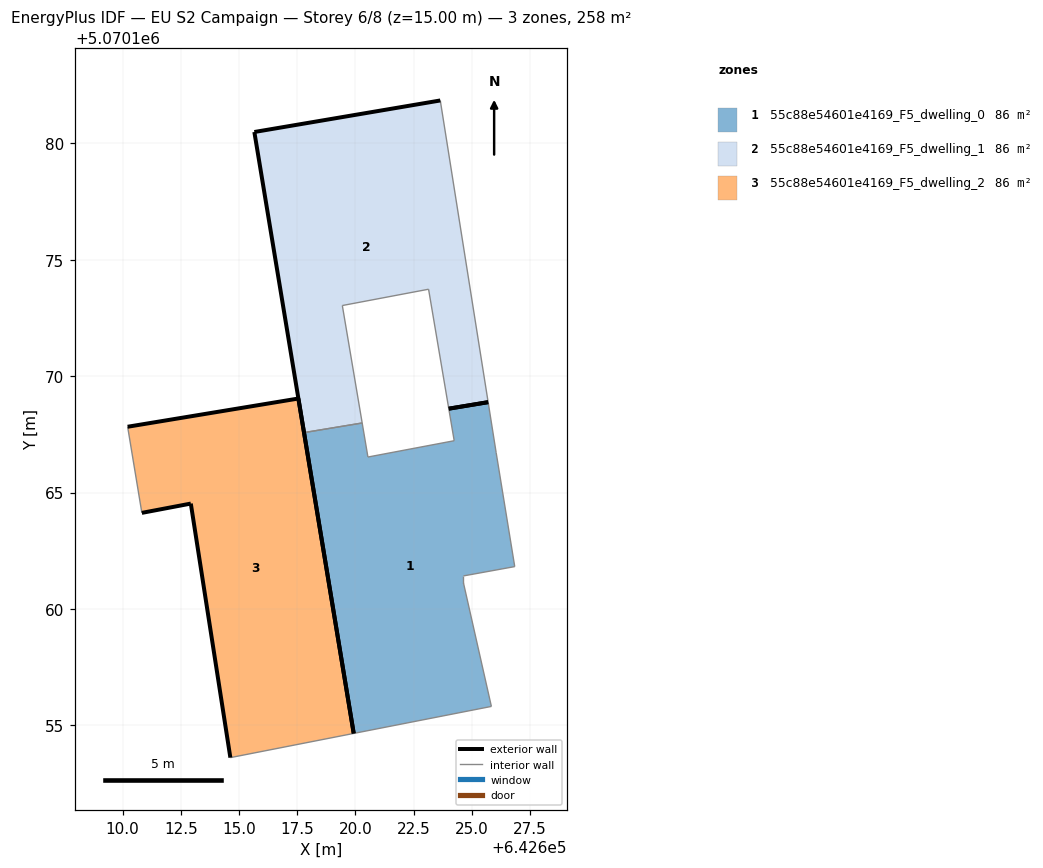
=== STOREY PLAN SPEC (per zone: floor XY polygon, exterior-wall plan segments, windows/doors) ===
zone 1: 55c88e54601e4169_F5_dwelling_0  (86.1 m²)
  floor: (642625.84, 5070155.82) (642624.64, 5070161.12) (642624.64, 5070161.42) (642626.84, 5070161.82) (642626.04, 5070166.72) (642625.70, 5070168.88) (642624.01, 5070168.60) (642624.24, 5070167.22) (642620.54, 5070166.53) (642620.29, 5070167.99) (642617.79, 5070167.57) (642619.93, 5070154.66)
  exterior wall: (642619.93, 5070154.66) – (642617.79, 5070167.57)  [13.1 m]
  exterior wall: (642624.01, 5070168.60) – (642625.70, 5070168.88)  [1.7 m]
  interior walls: 10
zone 2: 55c88e54601e4169_F5_dwelling_1  (86.1 m²)
  floor: (642625.70, 5070168.88) (642623.65, 5070181.83) (642615.66, 5070180.48) (642617.79, 5070167.57) (642620.29, 5070167.99) (642619.44, 5070173.03) (642623.14, 5070173.73) (642624.01, 5070168.60)
  exterior wall: (642617.79, 5070167.57) – (642615.66, 5070180.48)  [13.1 m]
  exterior wall: (642615.66, 5070180.48) – (642623.65, 5070181.83)  [8.1 m]
  exterior wall: (642625.70, 5070168.88) – (642624.01, 5070168.60)  [1.7 m]
  interior walls: 5
zone 3: 55c88e54601e4169_F5_dwelling_2  (86.1 m²)
  floor: (642619.93, 5070154.66) (642617.55, 5070169.04) (642610.22, 5070167.83) (642610.83, 5070164.13) (642612.93, 5070164.53) (642614.63, 5070153.62)
  exterior wall: (642614.63, 5070153.62) – (642612.93, 5070164.53)  [11.0 m]
  exterior wall: (642612.93, 5070164.53) – (642610.83, 5070164.13)  [2.1 m]
  exterior wall: (642610.22, 5070167.83) – (642617.55, 5070169.04)  [7.4 m]
  exterior wall: (642617.55, 5070169.04) – (642619.93, 5070154.66)  [14.6 m]
  interior walls: 2

=== DERIVED (storey summary) ===
Building: EU S2 Campaign
Storey: 6 of 8  (floor level z = 15.00 m)
Storey gross floor area: 258.3 m²
Zones on this storey: 3
  - 55c88e54601e4169_F5_dwelling_0: floor 86.1 m²; exterior wall 14.8 m (44.4 m²); WWR 0.0%
  - 55c88e54601e4169_F5_dwelling_1: floor 86.1 m²; exterior wall 22.9 m (68.7 m²); WWR 0.0%
  - 55c88e54601e4169_F5_dwelling_2: floor 86.1 m²; exterior wall 35.2 m (105.6 m²); WWR 0.0%
Zone adjacency (shared interzone walls):
  - 55c88e54601e4169_F5_dwelling_0 ↔ 55c88e54601e4169_F5_dwelling_1